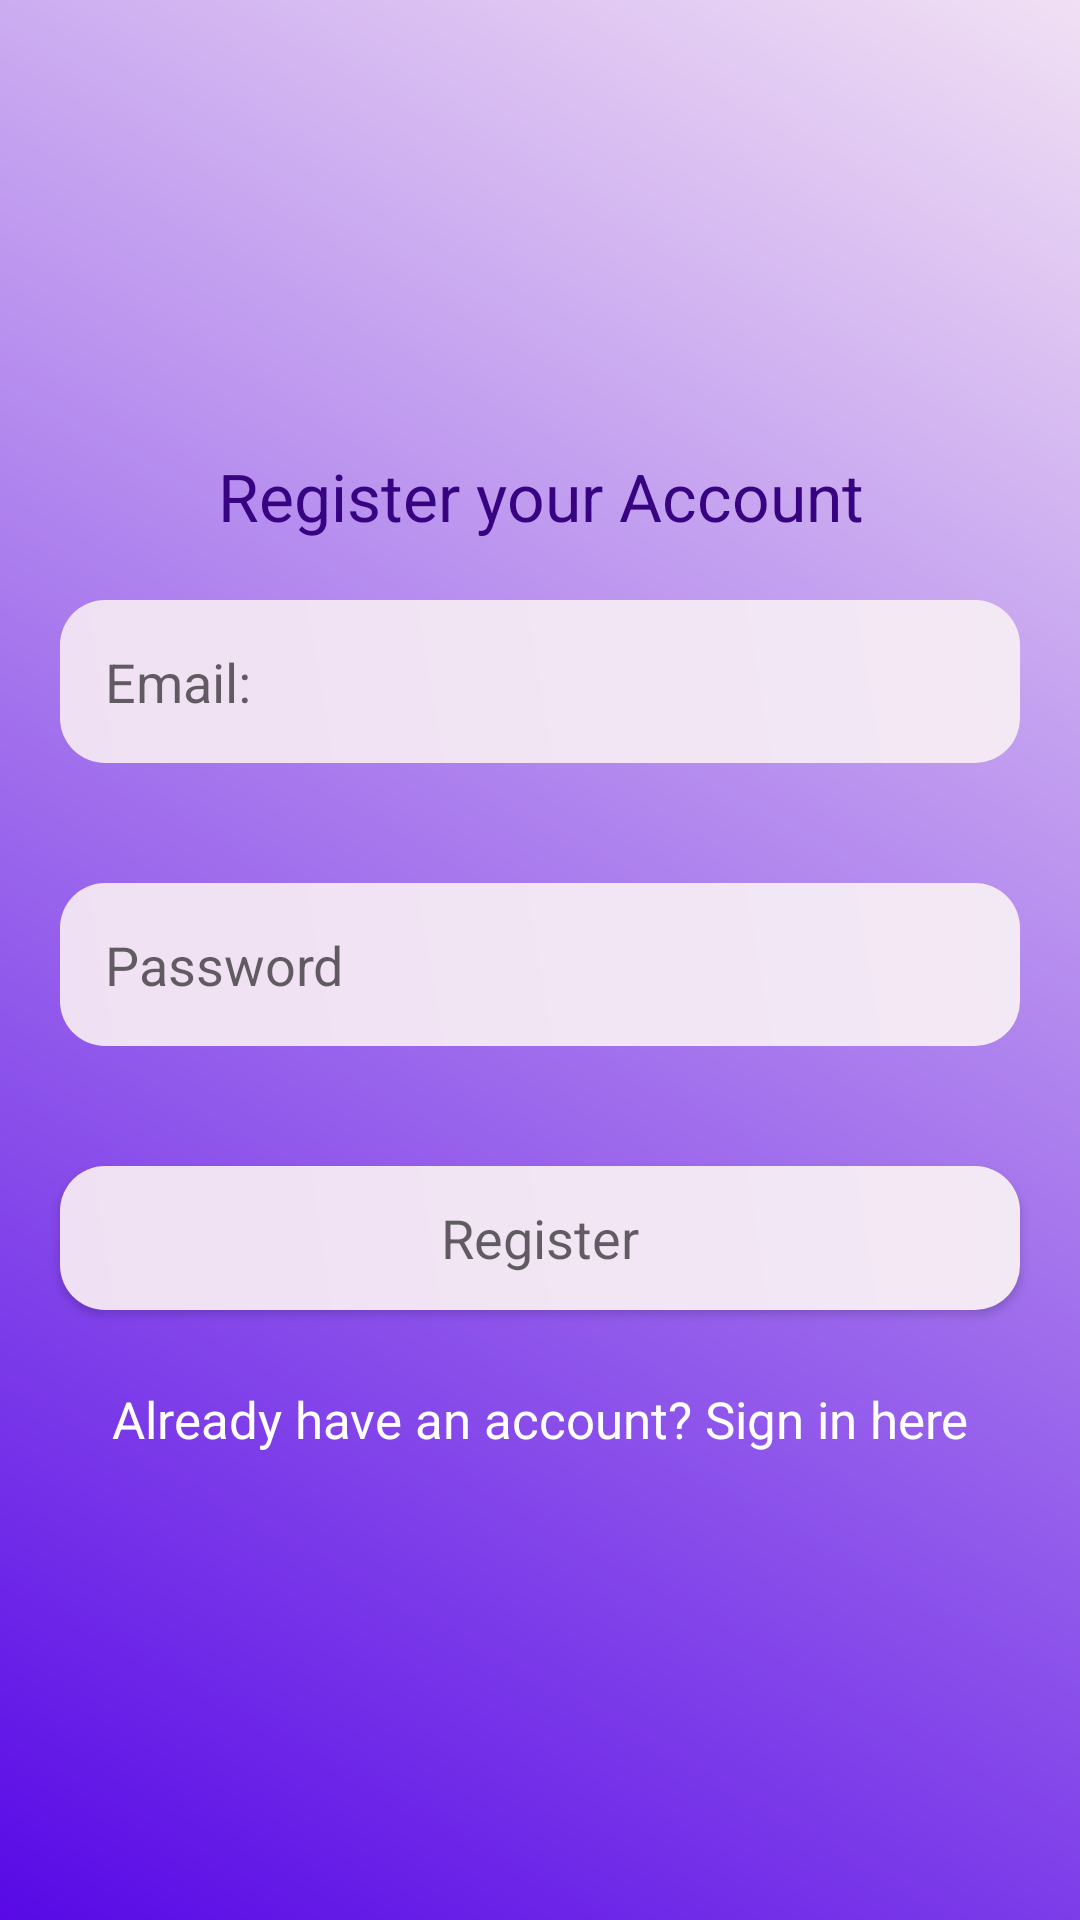

The Android layout XML behind this screen, and the referenced resources:
<!-- AndroidManifest.xml: application theme Theme.ExpenseTracker -->
<!-- res/layout/activity_registration.xml -->
<?xml version="1.0" encoding="utf-8"?>
<LinearLayout xmlns:android="http://schemas.android.com/apk/res/android"
    xmlns:app="http://schemas.android.com/apk/res-auto"
    xmlns:tools="http://schemas.android.com/tools"
    android:layout_width="match_parent"
    android:layout_height="match_parent"
    android:orientation="vertical"
    android:background="@drawable/background_color"
    android:gravity="center"
    tools:context=".RegistrationActivity">

    <ScrollView
        android:layout_width="match_parent"
        android:layout_height="wrap_content"
        tools:ignore="UselessLeaf"/>
    <LinearLayout
        android:layout_width="match_parent"
        android:layout_height="wrap_content"
        android:gravity="center"
        android:orientation="vertical"
        tools:ignore="UselessLeaf" />

    <TextView
        android:layout_width="match_parent"
        android:layout_height="wrap_content"
        android:gravity="center"
        android:text="@string/registeracc"
        android:textColor="#370381"
        android:textAppearance="?android:textAppearanceLarge" />

    <EditText
        android:id="@+id/email_reg"
        android:layout_width="match_parent"
        android:layout_height="wrap_content"
        android:layout_margin="20dp"
        android:autofillHints=""
        android:hint="@string/email"
        android:background="@drawable/edittext_background"
        android:padding="15dp"
        android:inputType="textEmailAddress"
        android:minHeight="48dp"
        tools:ignore="VisualLintTextFieldSize" />

    <EditText
        android:id="@+id/password_reg"
        android:layout_width="match_parent"
        android:layout_height="wrap_content"
        android:layout_margin="20dp"
        android:autofillHints=""
        android:hint="@string/password"
        android:background="@drawable/edittext_background"
        android:padding="15dp"
        android:inputType="textPassword"
        android:minHeight="48dp"
        tools:ignore="VisualLintTextFieldSize" />

    <Button
        android:id="@+id/btn_reg"
        android:layout_width="match_parent"
        android:layout_height="wrap_content"
        android:layout_margin="20dp"
        android:text="@string/register"
        android:background="@drawable/edittext_background"
        android:padding="5dp"
        android:textAppearance="?android:textAppearanceMedium"
        tools:ignore="VisualLintButtonSize" />

    <TextView
        android:id="@+id/signIn_here"
        android:layout_width="match_parent"
        android:layout_height="wrap_content"
        android:gravity="center"
        android:padding="5dp"
        android:textColor="@color/white"
        android:textSize="17sp"
        android:text="@string/already_have_an_account_sign_in_here" />

</LinearLayout>
<!-- resources referenced by this layout -->
<resources>
  <color name="white">#FFFFFFFF</color>
  <!-- drawable background_color (drawable) -->
  <?xml version="1.0" encoding="utf-8"?>
  <shape xmlns:android="http://schemas.android.com/apk/res/android">
      <gradient
          android:angle="45"
          android:startColor="#5809E6"
          android:endColor="#F1E0F4"/>
  </shape>
  <!-- drawable edittext_background (drawable) -->
  <?xml version="1.0" encoding="utf-8"?>
  <shape xmlns:android="http://schemas.android.com/apk/res/android">
      <gradient
          android:angle="45"
          android:startColor="#F0E0F3"
          android:endColor="#F3E9F4"/>
      <corners
          android:topRightRadius="15dp"
          android:topLeftRadius="15dp"
          android:bottomRightRadius="15dp"
          android:bottomLeftRadius="15dp"/>
  </shape>
  <string name="already_have_an_account_sign_in_here">Already have an account? Sign in here</string>
  <string name="email">Email:</string>
  <string name="password">Password</string>
  <string name="register">Register</string>
  <string name="registeracc">Register your Account</string>
  <style name="Theme.ExpenseTracker" parent="Theme.MaterialComponents.DayNight.DarkActionBar">
          
          <item name="colorPrimary">@color/purple_500</item>
          <item name="colorPrimaryVariant">@color/purple_700</item>
          <item name="colorOnPrimary">@color/white</item>
          
          <item name="colorSecondary">@color/teal_200</item>
          <item name="colorSecondaryVariant">@color/teal_700</item>
          <item name="colorOnSecondary">@color/black</item>
          
          <item name="android:statusBarColor">?attr/colorPrimaryVariant</item>
          
          <item name="windowActionBar">false</item>
          <item name="windowNoTitle">true</item>
          <item name="drawerArrowStyle">@style/DrawerIconStyle</item>
      </style>
  <color name="purple_500">#FF6200EE</color>
  <color name="purple_700">#FF3700B3</color>
  <color name="teal_200">#FF03DAC5</color>
  <color name="teal_700">#FF018786</color>
  <color name="black">#FF000000</color>
  <style name="DrawerIconStyle" parent="Widget.AppCompat.DrawerArrowToggle">
          <item name="color">@android:color/white</item>
      </style>
</resources>
